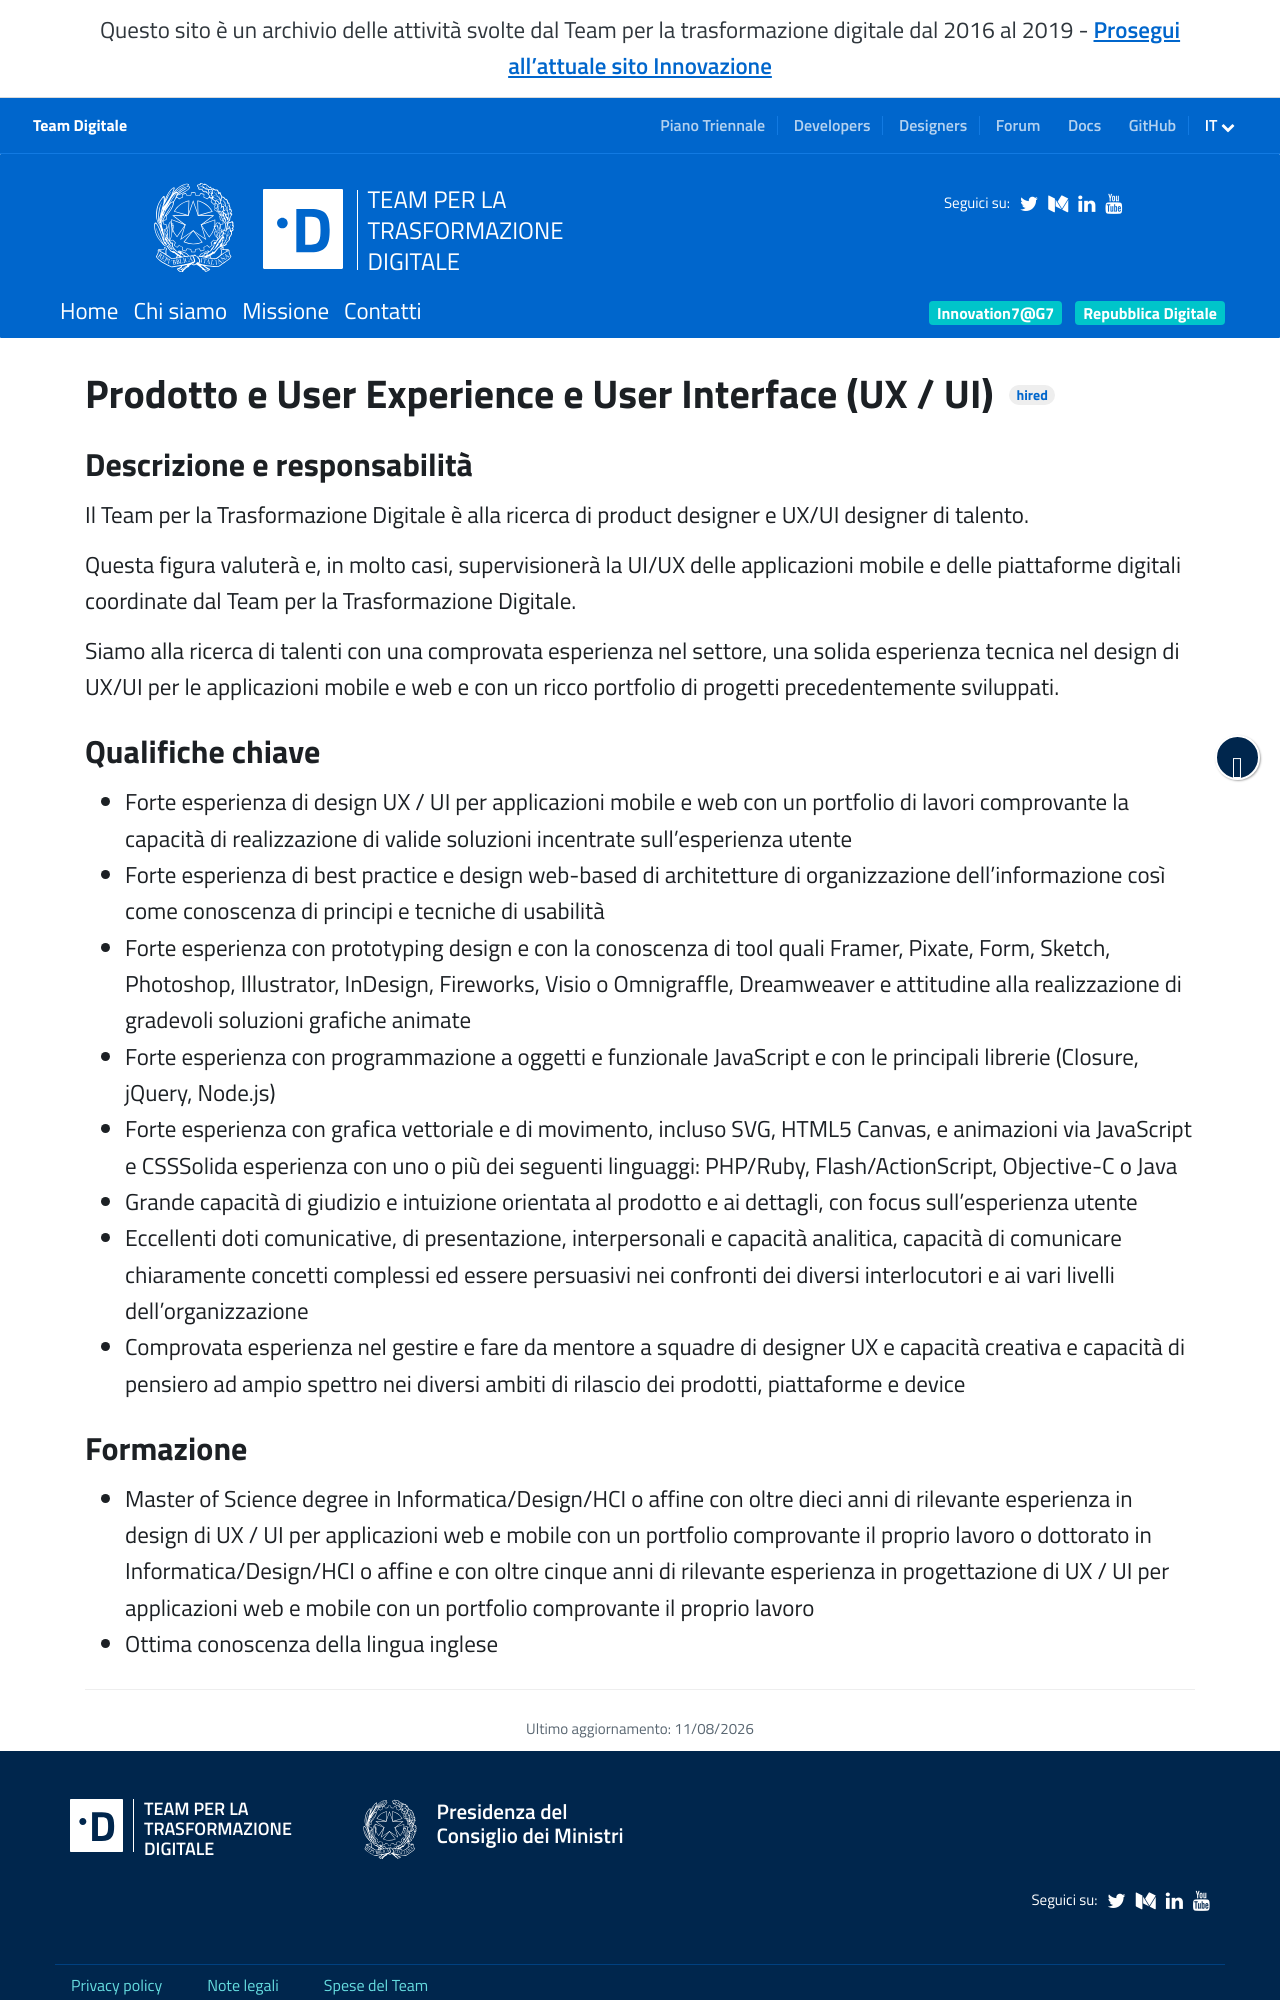

repository: teamdigitale/teamdigitale.governo.it · page: it/jobpositions/prodotto-ux-ui.htm · generator: jekyll

---
title: Prodotto e User Experience e User Interface (UX / UI)
lang: it
permalink: /it/jobpositions/prodotto-ux-ui.htm
redirect_from:
  - /it/jobs/6-detail.htm
layout: job
ref: prodotto-ux-ui
archived: true
parent_ref: join-us
---

### Descrizione e responsabilità
Il Team per la Trasformazione Digitale è alla ricerca di product designer e UX/UI designer di talento.

Questa figura valuterà e, in molto casi, supervisionerà la UI/UX delle applicazioni mobile e delle piattaforme digitali coordinate dal Team per la Trasformazione Digitale.

Siamo alla ricerca di talenti con una comprovata esperienza nel settore, una solida esperienza tecnica nel design di UX/UI per le applicazioni mobile e web e con un ricco portfolio di progetti precedentemente sviluppati.


### Qualifiche chiave
- Forte esperienza di design UX / UI per applicazioni mobile e web con un portfolio di lavori comprovante la capacità di realizzazione di valide soluzioni incentrate sull’esperienza utente
- Forte esperienza di best practice e design web-based di architetture di organizzazione dell’informazione così come conoscenza di principi e tecniche di usabilità
- Forte esperienza con prototyping design e con la conoscenza di tool quali Framer, Pixate, Form, Sketch, Photoshop, Illustrator, InDesign, Fireworks, Visio o Omnigraffle, Dreamweaver e attitudine alla realizzazione di gradevoli soluzioni grafiche animate
- Forte esperienza con programmazione a oggetti e funzionale JavaScript e con le principali librerie (Closure, jQuery, Node.js)
- Forte esperienza con grafica vettoriale e di movimento, incluso SVG, HTML5 Canvas, e animazioni via JavaScript e CSSSolida esperienza con uno o più dei seguenti linguaggi: PHP/Ruby, Flash/ActionScript, Objective-C o Java
- Grande capacità di giudizio e intuizione orientata al prodotto e ai dettagli, con focus sull’esperienza utente
- Eccellenti doti comunicative, di presentazione, interpersonali e capacità analitica, capacità di comunicare chiaramente concetti complessi ed essere persuasivi nei confronti dei diversi interlocutori e ai vari livelli dell’organizzazione
- Comprovata esperienza nel gestire e fare da mentore a squadre di designer UX e capacità creativa e capacità di pensiero ad ampio spettro nei diversi ambiti di rilascio dei prodotti, piattaforme e device
